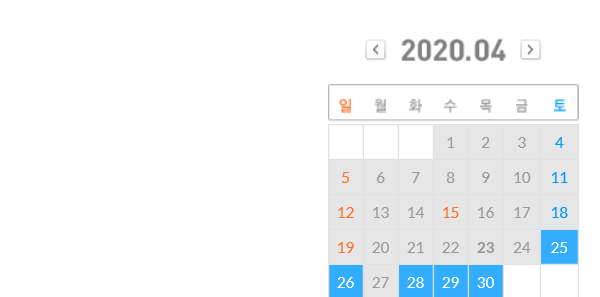
Task: Performer
Workflow: Bearsbest_Reservation

Step 1: Attach Browser in window 'BearsBest'

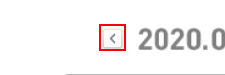
Step 2: click on the image '이전달'

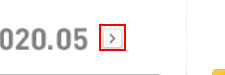
Step 3 [then]: click on the image '다음달'

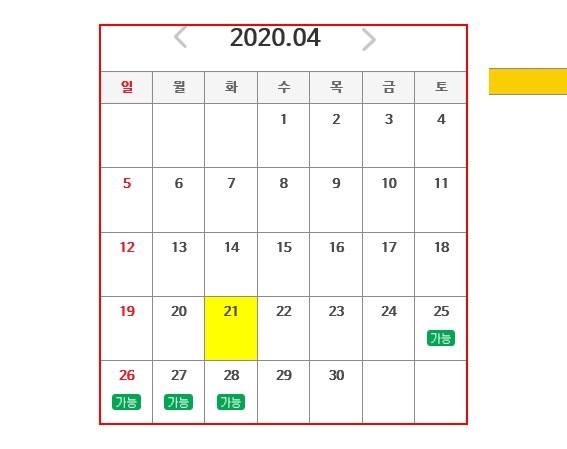
Step 4: find the table in window 'BearsBest'

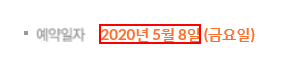
Step 5: get-text from the element 'tiemlist_date' in window 'BearsBest'

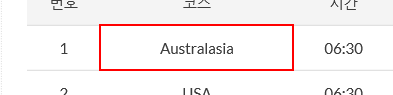
Step 6 [then]: get-text from the tbody in window 'BearsBest'